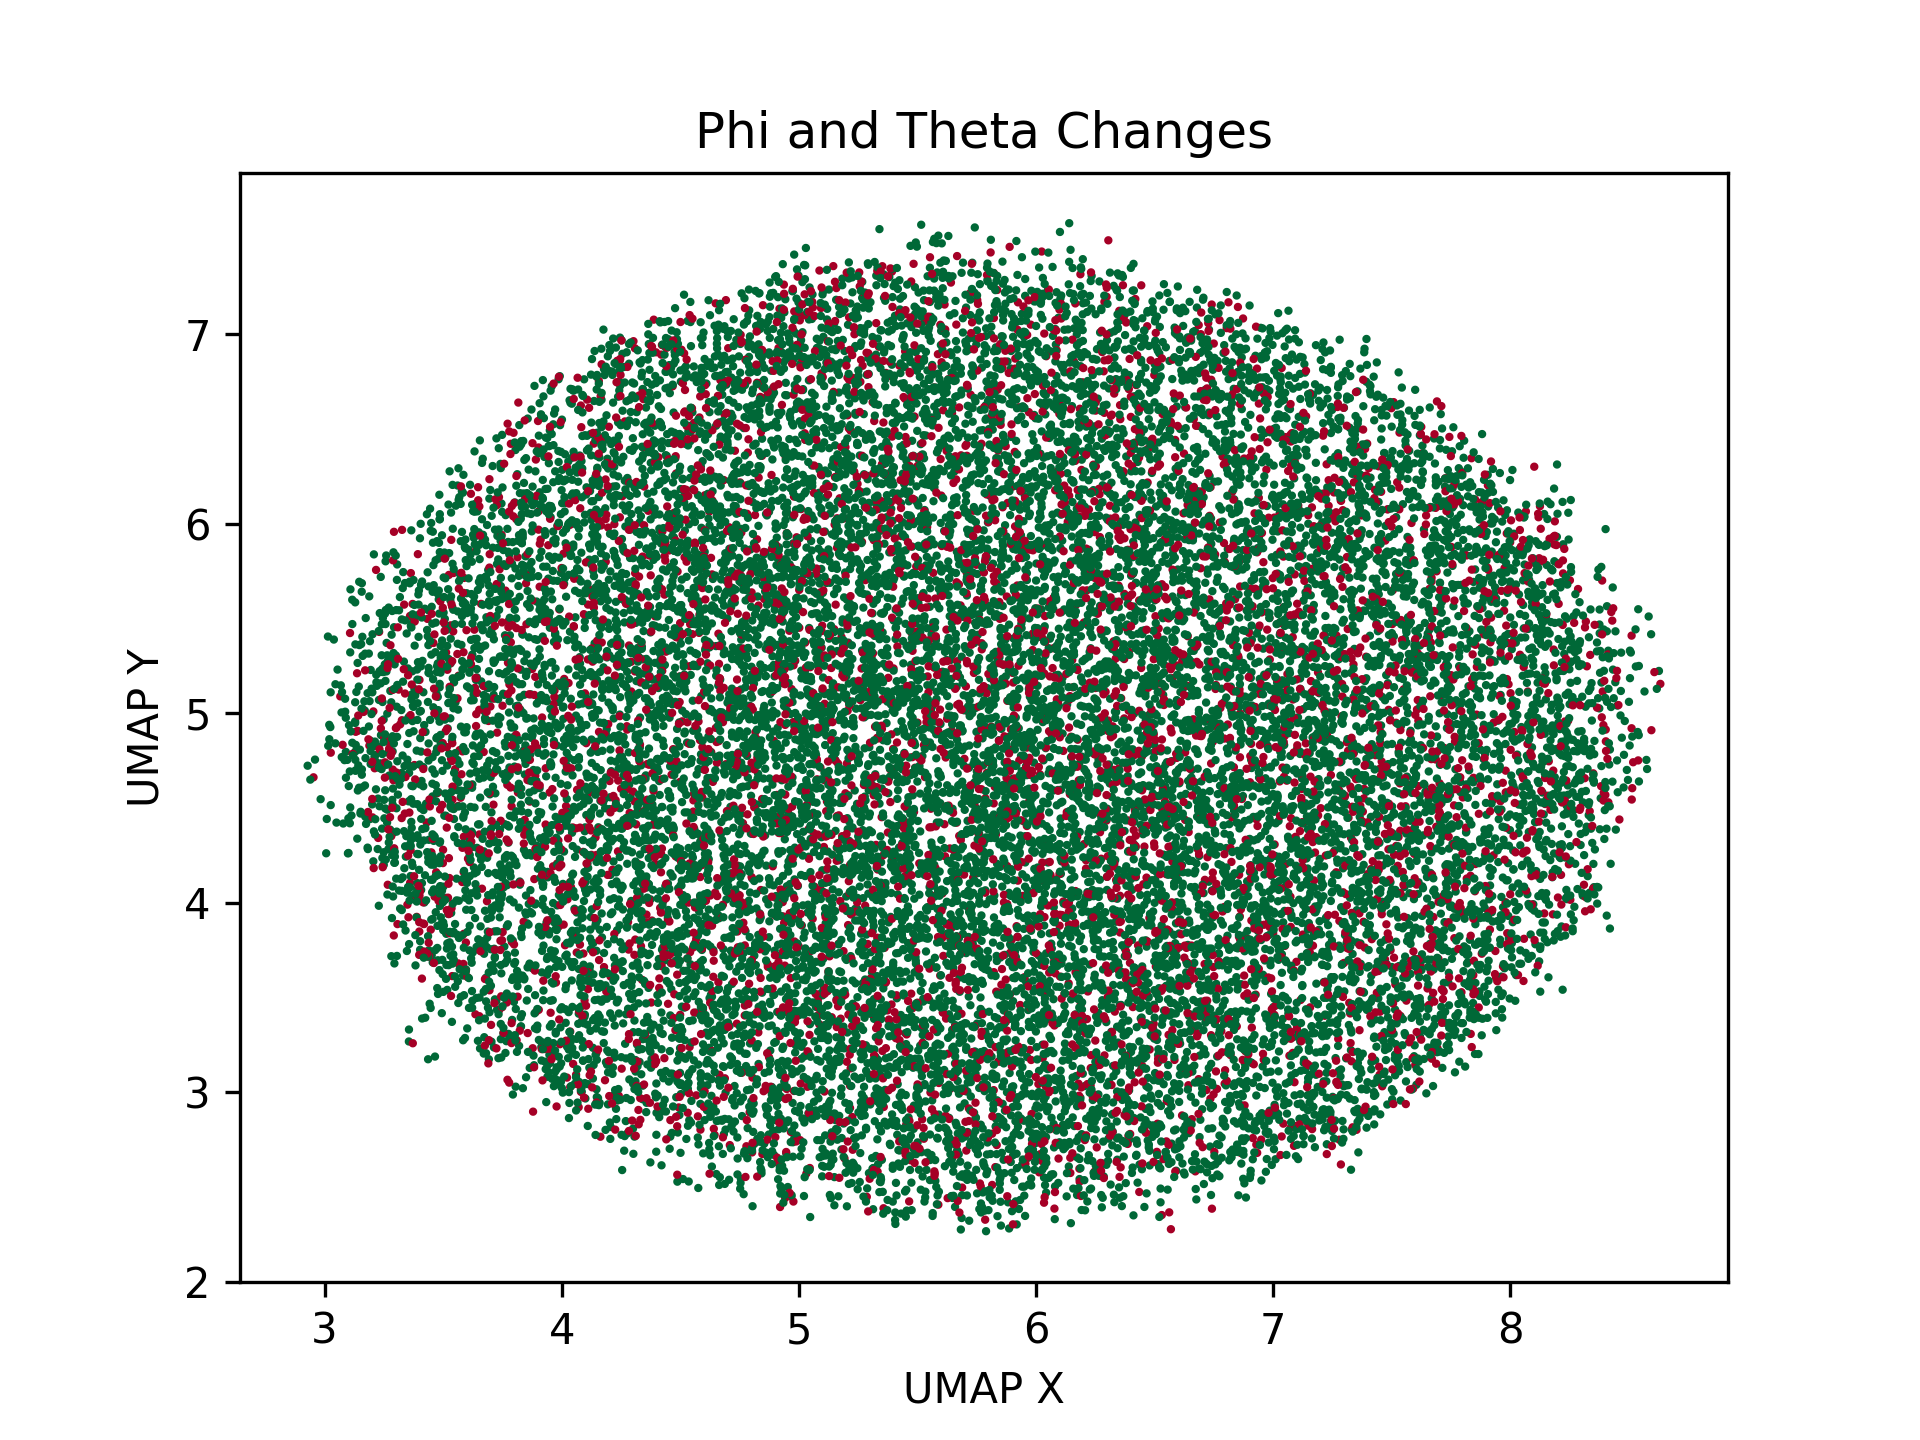

Values plotted in this chart, from the file beside it:
, 0, 1
0, 3.845, 4.676
1, 6.117, 6.526
2, 4.431, 3.817
3, 7.682, 3.386
4, 5.953, 5.658
5, 7.946, 3.903
6, 5.586, 3.885
7, 5.839, 6.321
8, 4.929, 4.768
9, 3.201, 4.519
10, 7.789, 5.359
11, 5.866, 3.465
12, 5.414, 3.576
13, 5.521, 5.277
14, 6.19, 3.821
15, 7.886, 5.424
16, 3.652, 4.256
17, 6.648, 7.171
18, 5.473, 5.02
19, 4.354, 4.655
20, 6.936, 3.851
21, 4.545, 4.838
22, 6.591, 3.259
23, 6.387, 4.924
24, 4.661, 5.355
25, 3.874, 4.869
26, 6.768, 6.224
27, 3.157, 5.686
28, 6.232, 5.993
29, 6.771, 5.538
30, 4.947, 4.715
31, 3.356, 3.33
32, 5.917, 5.329
33, 3.502, 5.531
34, 7.783, 6.293
35, 6.209, 4.03
36, 3.958, 6.726
37, 8.218, 4.403
38, 7.335, 3.729
39, 3.382, 5.094
40, 5.698, 3.02
41, 6.23, 5.343
42, 3.823, 5.614
43, 4.593, 3.379
44, 7.923, 6.01
45, 6.905, 4.198
46, 5.588, 7.521
47, 3.71, 3.67
48, 7.573, 5.278
49, 3.737, 4.01
50, 7.794, 3.286
51, 5.013, 4.61
52, 6.823, 2.654
53, 6.501, 6.842
54, 5.408, 5.449
55, 6.348, 4.836
56, 4.53, 5.825
57, 7.814, 4.371
58, 4.614, 4.353
59, 4.836, 4.832
... 21,178 more rows
